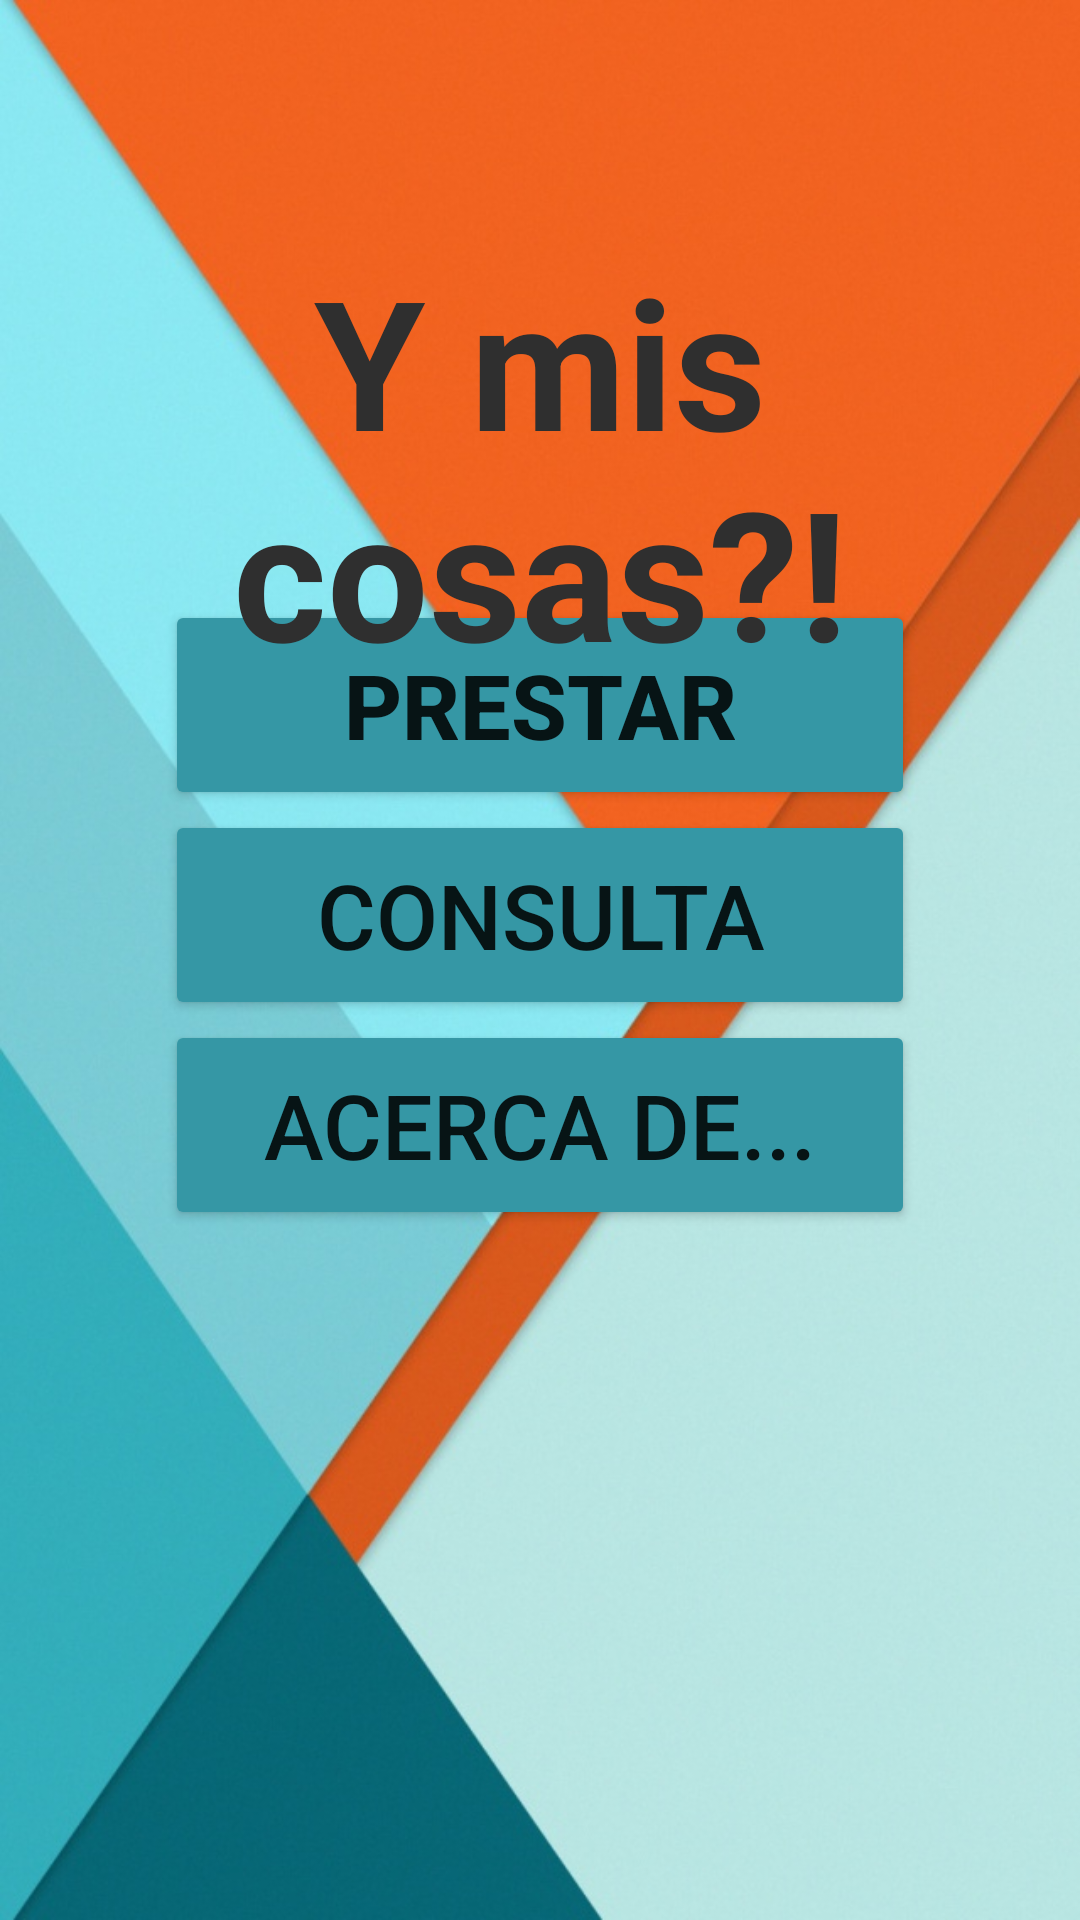

Produce the Android XML layout that renders to this screen, including the resource entries it uses.
<!-- AndroidManifest.xml: application theme AppTheme -->
<!-- res/layout/activity_main.xml -->
<?xml version="1.0" encoding="utf-8"?>
<RelativeLayout xmlns:android="http://schemas.android.com/apk/res/android"

    xmlns:tools="http://schemas.android.com/tools"
    android:layout_width="fill_parent"
    android:layout_height="fill_parent"
    tools:context="mannlex21.com.prestamo.MainActivity"
    android:background="@drawable/img8"
    android:focusable="false">


    <LinearLayout
        android:orientation="vertical"
        android:layout_width="match_parent"
        android:layout_height="match_parent"
        android:layout_centerHorizontal="true"
        android:layout_alignParentTop="true"
        android:layout_marginTop="150dp"
        android:layout_marginBottom="150dp">

        <ScrollView
            android:layout_width="match_parent"
            android:layout_height="330dp"
            android:id="@+id/scrollView2"
            android:layout_gravity="bottom|center_horizontal">

            <LinearLayout
                android:orientation="vertical"
                android:layout_width="match_parent"
                android:layout_height="match_parent"
                android:paddingTop="40dp">

                <Button
                    android:layout_width="250dp"
                    android:layout_height="70dp"
                    android:text="Prestar"
                    android:id="@+id/btnPrestar"
                    android:layout_gravity="center_horizontal"
                    android:layout_marginTop="10dp"
                    android:backgroundTint="#3597a5"
                    android:textStyle="bold"
                    android:textSize="30dp" />

                <Button
                    android:layout_width="250dp"
                    android:layout_height="70dp"
                    android:text="Consulta"
                    android:id="@+id/btnConsultar"
                    android:layout_gravity="center_horizontal"
                    android:backgroundTint="#3597a5"
                    android:textSize="30dp" />

                <Button
                    android:layout_width="250dp"
                    android:layout_height="70dp"
                    android:text="Acerca de..."
                    android:id="@+id/btnAcerca"
                    android:layout_gravity="center_horizontal"
                    android:backgroundTint="#3597a5"
                    android:textSize="30dp" />
            </LinearLayout>
        </ScrollView>

    </LinearLayout>

    <TextView

        android:layout_width="fill_parent"
        android:layout_height="wrap_content"
        android:textAppearance="?android:attr/textAppearanceLarge"
        android:text="Y mis cosas?!"
        android:id="@+id/titulo"
        android:layout_alignWithParentIfMissing="true"
        android:typeface="normal"
        android:textSize="60dp"
        android:textColor="#2f2f2f"
        android:textStyle="bold"
        android:textAlignment="center"
        android:layout_alignParentTop="true"
        android:layout_alignParentStart="true"
        android:paddingTop="40dp"
        android:layout_marginTop="40dp" />
</RelativeLayout>
<!-- resources referenced by this layout -->
<resources>
  <!-- drawable img8: jpg bitmap (drawable, 107963 bytes) -->
  <style name="AppTheme" parent="Theme.AppCompat.Light.NoActionBar">
          
          <item name="colorPrimary">#ea7e20</item>
          <item name="colorPrimaryDark">#ea7e20</item>
          <item name="colorAccent">#ea7e20</item>
      </style>
</resources>
